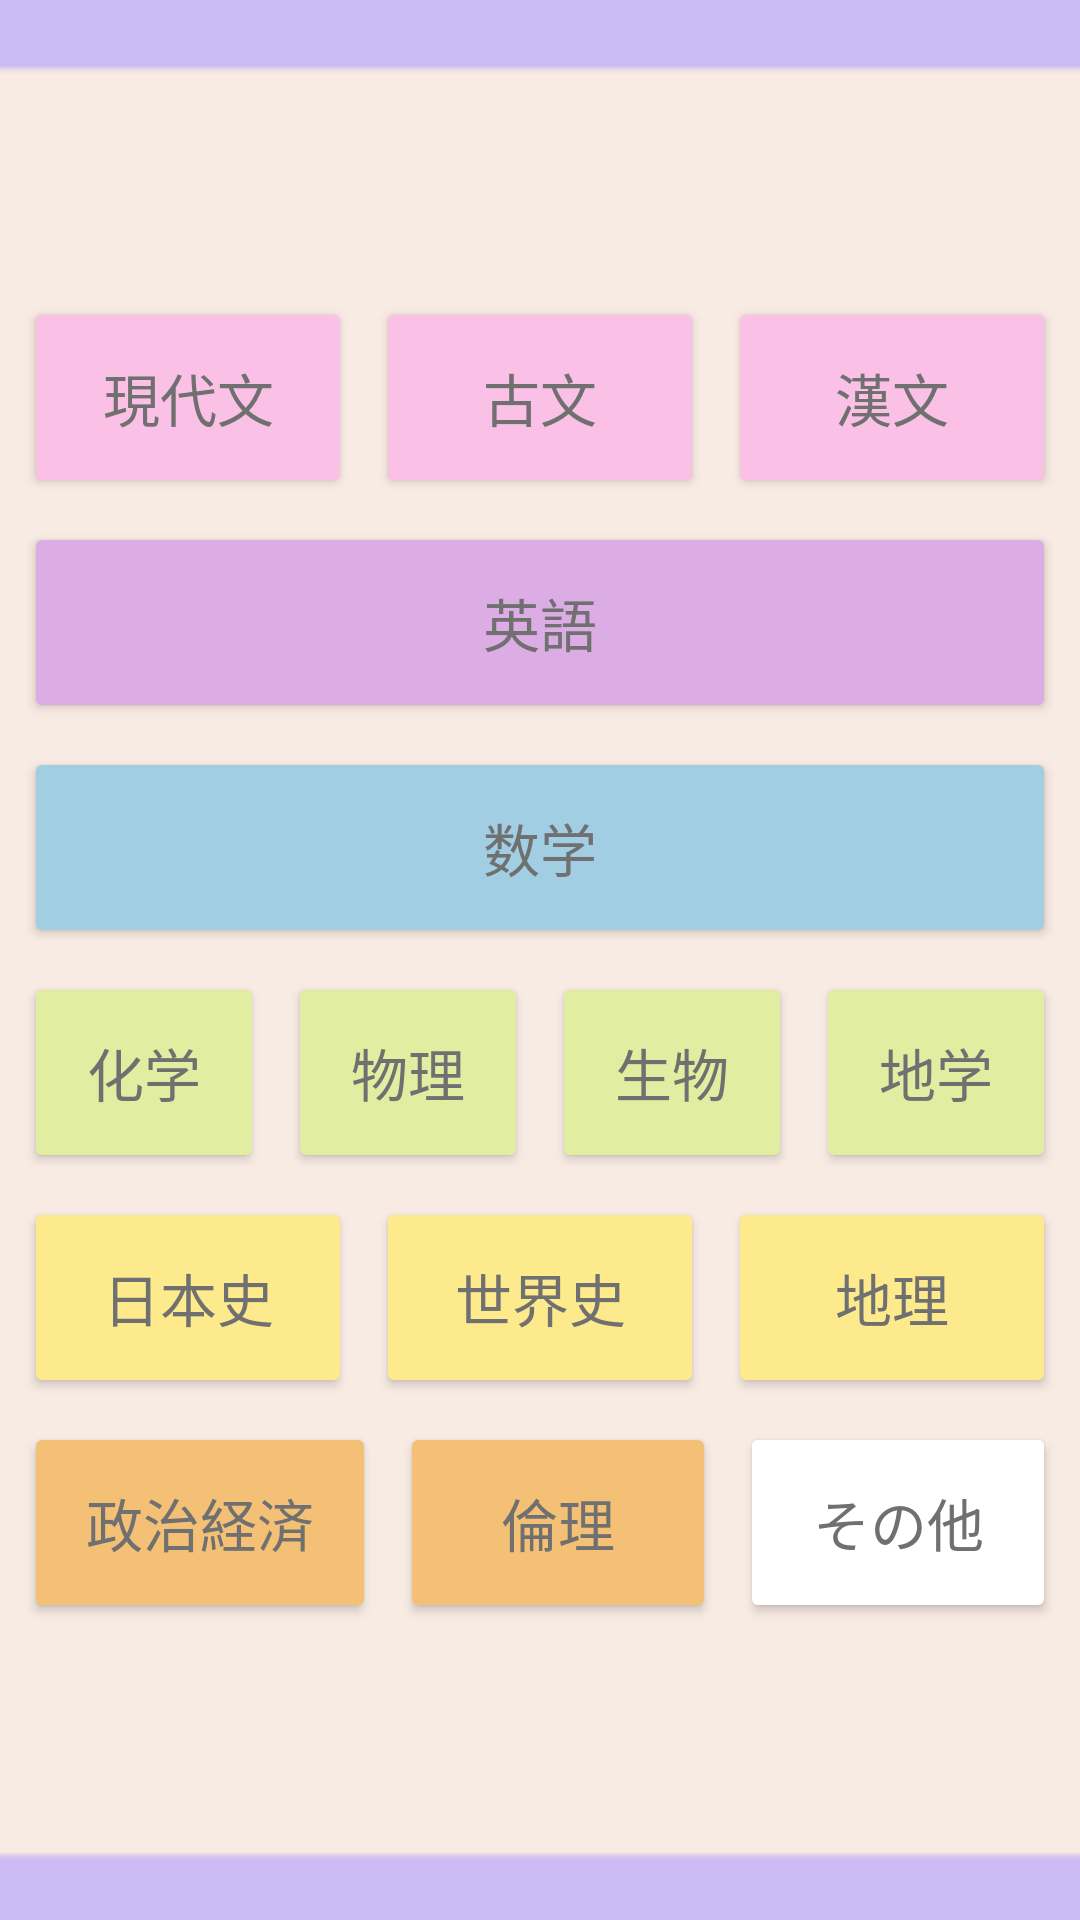

The Android layout XML behind this screen, and the referenced resources:
<!-- AndroidManifest.xml: application theme Theme.Sampleapp -->
<!-- res/layout/choisesubject_studymemo.xml -->
<?xml version="1.0" encoding="utf-8"?>
<androidx.constraintlayout.widget.ConstraintLayout xmlns:android="http://schemas.android.com/apk/res/android"
    xmlns:app="http://schemas.android.com/apk/res-auto"
    xmlns:tools="http://schemas.android.com/tools"
    android:layout_width="match_parent"
    android:layout_height="match_parent">

    <ImageView
        android:id="@+id/imageView"
        android:layout_width="572dp"
        android:layout_height="860dp"
        app:layout_constraintBottom_toBottomOf="parent"
        app:layout_constraintEnd_toEndOf="parent"
        app:layout_constraintStart_toStartOf="parent"
        app:layout_constraintTop_toTopOf="parent"
        app:srcCompat="@drawable/projectlearningbackground3" />

    <TextView
        android:id="@+id/date"
        android:layout_width="wrap_content"
        android:layout_height="wrap_content"
        android:gravity="center_horizontal"
        android:text="日付"
        android:textColor="#FFFFFF"
        android:textSize="34sp"
        app:layout_constraintBottom_toTopOf="@+id/imageView"
        app:layout_constraintEnd_toEndOf="parent"
        app:layout_constraintHorizontal_bias="0.498"
        app:layout_constraintStart_toStartOf="parent"
        app:layout_constraintTop_toBottomOf="@+id/imageView"
        app:layout_constraintVertical_bias="0.835" />

    <LinearLayout
        android:layout_width="0dp"
        android:layout_height="450dp"
        android:layout_margin="4dp"
        android:orientation="vertical"
        app:layout_constraintBottom_toBottomOf="parent"
        app:layout_constraintEnd_toEndOf="parent"
        app:layout_constraintStart_toStartOf="parent"
        app:layout_constraintTop_toTopOf="parent">

        <LinearLayout
            android:layout_width="match_parent"
            android:layout_height="match_parent"
            android:layout_weight="1"
            android:orientation="horizontal">

            <Button
                android:id="@+id/JAN"
                android:layout_width="wrap_content"
                android:layout_height="match_parent"
                android:layout_margin="4dp"
                android:layout_weight="1"
                android:text="現代文"
                android:textColor="#707070"
                android:textSize="19sp"
                app:backgroundTint="#FBC0E5" />

            <Button
                android:id="@+id/OLD"
                android:layout_width="wrap_content"
                android:layout_height="match_parent"
                android:layout_margin="4dp"
                android:layout_weight="1"
                android:text="古文"
                android:textColor="#707070"
                android:textSize="19sp"
                app:backgroundTint="#FBC0E5" />

            <Button
                android:id="@+id/CHI"
                android:layout_width="wrap_content"
                android:layout_height="match_parent"
                android:layout_margin="4dp"
                android:layout_weight="1"
                android:text="漢文"
                android:textColor="#707070"
                android:textSize="19sp"
                app:backgroundTint="#FBC0E5" />

        </LinearLayout>

        <LinearLayout
            android:layout_width="match_parent"
            android:layout_height="match_parent"
            android:layout_weight="1"
            android:orientation="horizontal">

            <Button
                android:id="@+id/ENG"
                android:layout_width="match_parent"
                android:layout_height="match_parent"
                android:layout_margin="4dp"
                android:text="英語"
                android:textColor="#707070"
                android:textSize="19sp"
                app:backgroundTint="#DCACE4" />
        </LinearLayout>

        <LinearLayout
            android:layout_width="match_parent"
            android:layout_height="match_parent"
            android:layout_weight="1"
            android:orientation="horizontal">

            <Button
                android:id="@+id/MAT"
                android:layout_width="match_parent"
                android:layout_height="match_parent"
                android:layout_margin="4dp"
                android:text="数学"
                android:textColor="#707070"
                android:textSize="19sp"
                app:backgroundTint="#A2CEE3" />
        </LinearLayout>

        <LinearLayout
            android:layout_width="match_parent"
            android:layout_height="match_parent"
            android:layout_weight="1"
            android:orientation="horizontal">

            <Button
                android:id="@+id/CHE"
                android:layout_width="wrap_content"
                android:layout_height="match_parent"
                android:layout_margin="4dp"
                android:layout_weight="1"
                android:text="化学"
                android:textColor="#707070"
                android:textSize="19sp"
                app:backgroundTint="#E1EDA1" />

            <Button
                android:id="@+id/PHIS"
                android:layout_width="wrap_content"
                android:layout_height="match_parent"
                android:layout_margin="4dp"
                android:layout_weight="1"
                android:text="物理"
                android:textColor="#707070"
                android:textSize="19sp"
                app:backgroundTint="#E1EDA1" />

            <Button
                android:id="@+id/BIO"
                android:layout_width="wrap_content"
                android:layout_height="match_parent"
                android:layout_margin="4dp"
                android:layout_weight="1"
                android:text="生物"
                android:textColor="#707070"
                android:textSize="19sp"
                app:backgroundTint="#E1EDA1" />

            <Button
                android:id="@+id/GRO"
                android:layout_width="wrap_content"
                android:layout_height="match_parent"
                android:layout_margin="4dp"
                android:layout_weight="1"
                android:text="地学"
                android:textColor="#707070"
                android:textSize="19sp"
                app:backgroundTint="#E1EDA1" />

        </LinearLayout>

        <LinearLayout
            android:layout_width="match_parent"
            android:layout_height="match_parent"
            android:layout_weight="1"
            android:orientation="horizontal">

            <Button
                android:id="@+id/JANH"
                android:layout_width="wrap_content"
                android:layout_height="match_parent"
                android:layout_margin="4dp"
                android:layout_weight="1"
                android:text="日本史"
                android:textColor="#707070"
                android:textSize="19sp"
                app:backgroundTint="#FDEA8C" />

            <Button
                android:id="@+id/WORH"
                android:layout_width="wrap_content"
                android:layout_height="match_parent"
                android:layout_margin="4dp"
                android:layout_weight="1"
                android:text="世界史"
                android:textColor="#707070"
                android:textSize="19sp"
                app:backgroundTint="#FDEA8C" />

            <Button
                android:id="@+id/WOR"
                android:layout_width="wrap_content"
                android:layout_height="match_parent"
                android:layout_margin="4dp"
                android:layout_weight="1"
                android:text="地理"
                android:textColor="#707070"
                android:textSize="19sp"
                app:backgroundTint="#FDEA8C" />

        </LinearLayout>

        <LinearLayout
            android:layout_width="match_parent"
            android:layout_height="match_parent"
            android:layout_weight="1"
            android:orientation="horizontal">

            <Button
                android:id="@+id/ECO"
                android:layout_width="wrap_content"
                android:layout_height="match_parent"
                android:layout_margin="4dp"
                android:layout_weight="1"
                android:text="政治経済"
                android:textColor="#707070"
                android:textSize="19sp"
                app:backgroundTint="#F3C076" />

            <Button
                android:id="@+id/PHI"
                android:layout_width="wrap_content"
                android:layout_height="match_parent"
                android:layout_margin="4dp"
                android:layout_weight="1"
                android:text="倫理"
                android:textColor="#707070"
                android:textSize="19sp"
                app:backgroundTint="#F3C076" />

            <Button
                android:id="@+id/OTH"
                android:layout_width="wrap_content"
                android:layout_height="match_parent"
                android:layout_margin="4dp"
                android:layout_weight="1"
                android:text="その他"
                android:textColor="#707070"
                android:textSize="19sp"
                app:backgroundTint="#FFFFFF" />

        </LinearLayout>
    </LinearLayout>

</androidx.constraintlayout.widget.ConstraintLayout>
<!-- resources referenced by this layout -->
<resources>
  <!-- drawable projectlearningbackground3: png bitmap (drawable, 824 bytes) -->
  <style name="Theme.Sampleapp" parent="Base.Theme.Sampleapp" />
  <style name="Base.Theme.Sampleapp" parent="Theme.Material3.DayNight.NoActionBar">
          
          
  
  
  
      </style>
</resources>
